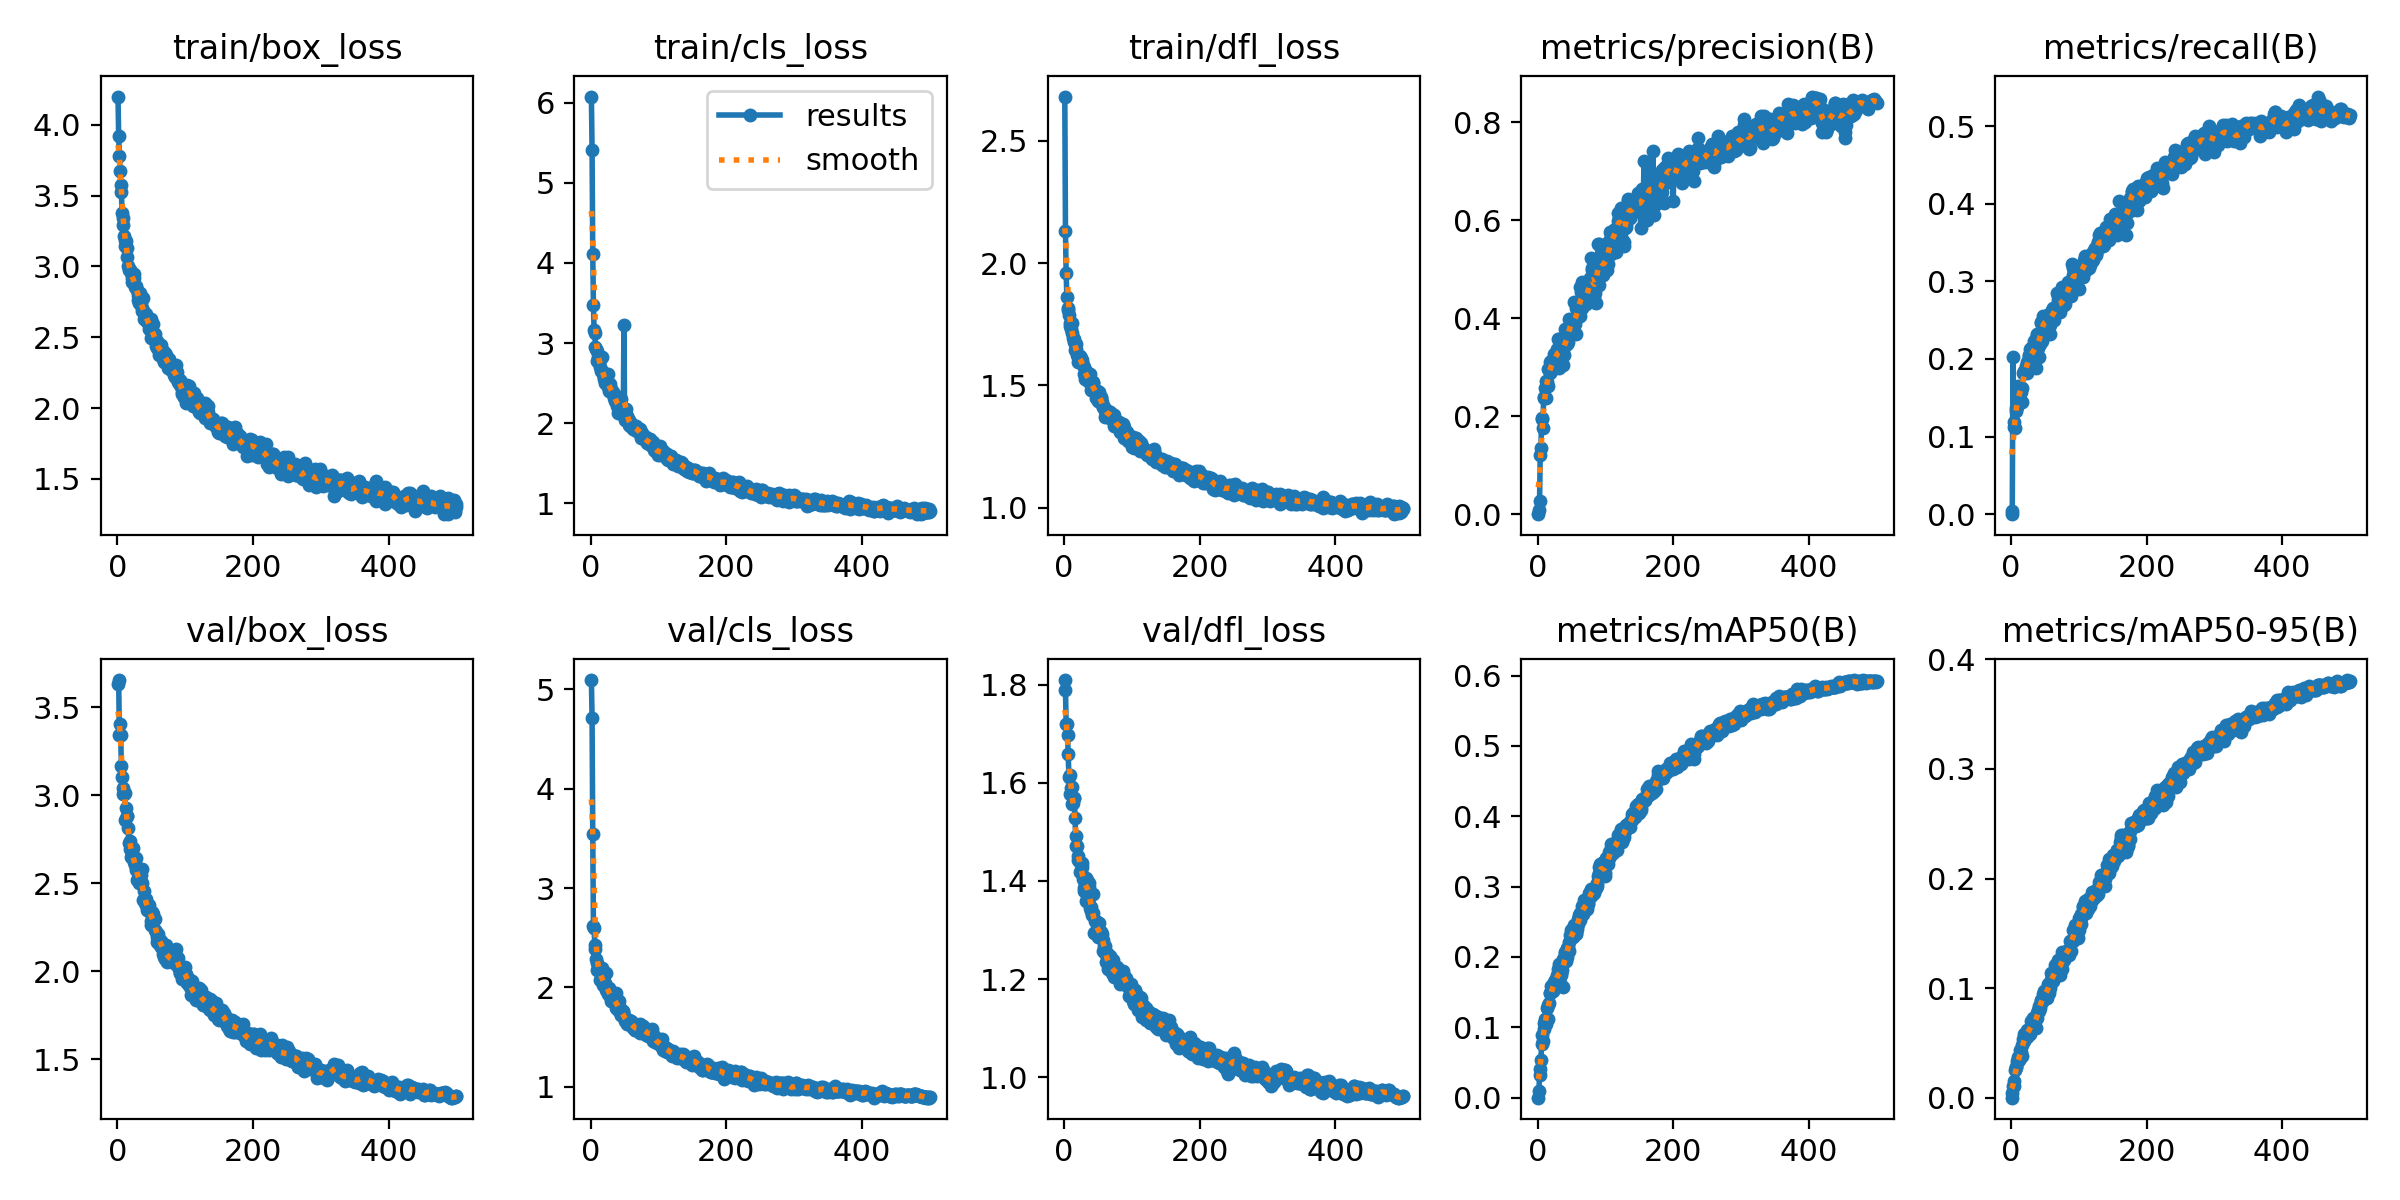

Data behind this chart, as committed beside it:
epoch, train/box_loss, train/cls_loss, train/dfl_loss, metrics/precision(B), metrics/recall(B), metrics/mAP50(B), metrics/mAP50-95(B), val/box_loss, val/cls_loss, val/dfl_loss, lr/pg0, lr/pg1, lr/pg2
1, 4.2, 6.075, 2.68, 0, 0, 0, 0, 3.635, 5.091, 1.809, 5.592e-05, 5.592e-05, 5.592e-05
2, 3.923, 5.412, 2.129, 0.00846, 0.00382, 0.0092, 0.00384, 3.655, 4.708, 1.79, 0.0001139, 0.0001139, 0.0001139
3, 3.784, 4.112, 1.959, 0.02732, 0.2031, 0.03227, 0.0107, 3.342, 3.541, 1.72, 0.0001717, 0.0001717, 0.0001717
4, 3.673, 3.476, 1.862, 0.1204, 0.113, 0.0403, 0.011, 3.406, 2.616, 1.719, 0.0002293, 0.0002293, 0.0002293
5, 3.578, 3.162, 1.808, 0.1353, 0.1191, 0.05399, 0.01523, 3.34, 2.595, 1.698, 0.0002312, 0.0002312, 0.0002312
6, 3.53, 3.129, 1.815, 0.1948, 0.1114, 0.07631, 0.02507, 3.164, 2.43, 1.658, 0.0002307, 0.0002307, 0.0002307
7, 3.38, 2.948, 1.787, 0.1965, 0.1366, 0.08847, 0.02829, 3.104, 2.383, 1.613, 0.0002302, 0.0002302, 0.0002302
8, 3.34, 2.926, 1.743, 0.1764, 0.1336, 0.08116, 0.02804, 3.009, 2.289, 1.577, 0.0002298, 0.0002298, 0.0002298
9, 3.295, 2.9, 1.754, 0.2395, 0.1377, 0.09705, 0.03304, 3.04, 2.245, 1.617, 0.0002293, 0.0002293, 0.0002293
10, 3.213, 2.777, 1.732, 0.2367, 0.1649, 0.1061, 0.03303, 3.005, 2.172, 1.589, 0.0002289, 0.0002289, 0.0002289
11, 3.184, 2.822, 1.754, 0.2575, 0.1603, 0.1121, 0.03749, 3.011, 2.187, 1.592, 0.0002284, 0.0002284, 0.0002284
12, 3.145, 2.803, 1.716, 0.272, 0.1496, 0.105, 0.03479, 2.862, 2.181, 1.557, 0.0002279, 0.0002279, 0.0002279
13, 3.181, 2.793, 1.693, 0.2372, 0.1588, 0.1097, 0.03638, 2.928, 2.171, 1.558, 0.0002275, 0.0002275, 0.0002275
14, 3.128, 2.701, 1.689, 0.2699, 0.1641, 0.128, 0.0434, 2.883, 2.074, 1.568, 0.000227, 0.000227, 0.000227
15, 3.067, 2.648, 1.677, 0.2966, 0.158, 0.1315, 0.0417, 2.88, 2.103, 1.568, 0.0002265, 0.0002265, 0.0002265
16, 3.005, 2.831, 1.645, 0.2622, 0.1443, 0.112, 0.03803, 2.817, 2.194, 1.529, 0.0002261, 0.0002261, 0.0002261
17, 2.977, 2.647, 1.671, 0.2936, 0.1626, 0.1347, 0.04768, 2.729, 2.071, 1.491, 0.0002256, 0.0002256, 0.0002256
18, 2.976, 2.609, 1.65, 0.2873, 0.1819, 0.1488, 0.05386, 2.697, 2.026, 1.472, 0.0002252, 0.0002252, 0.0002252
19, 2.978, 2.573, 1.623, 0.3098, 0.184, 0.1484, 0.05131, 2.743, 2.036, 1.471, 0.0002247, 0.0002247, 0.0002247
20, 2.956, 2.546, 1.597, 0.3121, 0.1824, 0.1588, 0.05815, 2.647, 2.021, 1.443, 0.0002242, 0.0002242, 0.0002242
21, 2.889, 2.501, 1.615, 0.3075, 0.185, 0.1541, 0.05579, 2.666, 2.043, 1.451, 0.0002238, 0.0002238, 0.0002238
22, 2.918, 2.53, 1.607, 0.2933, 0.1908, 0.1518, 0.05627, 2.648, 2.15, 1.442, 0.0002233, 0.0002233, 0.0002233
23, 2.917, 2.521, 1.608, 0.3125, 0.1817, 0.152, 0.05531, 2.702, 1.978, 1.438, 0.0002228, 0.0002228, 0.0002228
24, 2.918, 2.514, 1.619, 0.3263, 0.1962, 0.1627, 0.06184, 2.62, 1.962, 1.418, 0.0002224, 0.0002224, 0.0002224
25, 2.944, 2.615, 1.611, 0.3128, 0.1924, 0.1648, 0.06109, 2.644, 1.975, 1.422, 0.0002219, 0.0002219, 0.0002219
26, 2.858, 2.455, 1.604, 0.3199, 0.2038, 0.167, 0.06015, 2.606, 1.933, 1.429, 0.0002215, 0.0002215, 0.0002215
27, 2.847, 2.402, 1.59, 0.3195, 0.2046, 0.1637, 0.05973, 2.641, 1.994, 1.436, 0.000221, 0.000221, 0.000221
28, 2.864, 2.427, 1.582, 0.3094, 0.2122, 0.1643, 0.05842, 2.575, 1.941, 1.405, 0.0002205, 0.0002205, 0.0002205
29, 2.835, 2.491, 1.576, 0.3371, 0.1992, 0.1744, 0.06531, 2.521, 1.916, 1.379, 0.0002201, 0.0002201, 0.0002201
30, 2.799, 2.425, 1.547, 0.3579, 0.2031, 0.1824, 0.07025, 2.518, 1.865, 1.385, 0.0002196, 0.0002196, 0.0002196
31, 2.761, 2.376, 1.525, 0.2974, 0.2153, 0.1786, 0.06623, 2.525, 1.938, 1.391, 0.0002192, 0.0002192, 0.0002192
32, 2.744, 2.392, 1.558, 0.3574, 0.208, 0.1895, 0.07244, 2.503, 1.868, 1.36, 0.0002187, 0.0002187, 0.0002187
33, 2.81, 2.386, 1.55, 0.3256, 0.1916, 0.1627, 0.0649, 2.52, 1.935, 1.406, 0.0002182, 0.0002182, 0.0002182
34, 2.755, 2.359, 1.523, 0.3184, 0.2237, 0.174, 0.06828, 2.514, 1.879, 1.401, 0.0002178, 0.0002178, 0.0002178
35, 2.745, 2.313, 1.533, 0.3473, 0.2153, 0.1769, 0.06505, 2.545, 1.854, 1.391, 0.0002173, 0.0002173, 0.0002173
36, 2.703, 2.282, 1.516, 0.3409, 0.2221, 0.1809, 0.07, 2.501, 1.87, 1.389, 0.0002169, 0.0002169, 0.0002169
37, 2.683, 2.338, 1.541, 0.3035, 0.1885, 0.1575, 0.06333, 2.581, 1.939, 1.396, 0.0002164, 0.0002164, 0.0002164
38, 2.775, 2.288, 1.546, 0.3356, 0.2313, 0.1975, 0.07766, 2.403, 1.791, 1.346, 0.0002159, 0.0002159, 0.0002159
39, 2.678, 2.217, 1.518, 0.3245, 0.2328, 0.1929, 0.07243, 2.455, 1.803, 1.34, 0.0002155, 0.0002155, 0.0002155
40, 2.63, 2.131, 1.481, 0.3774, 0.2145, 0.206, 0.07991, 2.403, 1.773, 1.347, 0.000215, 0.000215, 0.000215
41, 2.648, 2.173, 1.483, 0.3616, 0.2244, 0.2078, 0.08409, 2.387, 1.782, 1.33, 0.0002146, 0.0002146, 0.0002146
42, 2.663, 2.296, 1.512, 0.349, 0.2026, 0.1943, 0.07874, 2.412, 1.864, 1.373, 0.0002141, 0.0002141, 0.0002141
43, 2.65, 2.235, 1.51, 0.3477, 0.2197, 0.1994, 0.0817, 2.379, 1.796, 1.335, 0.0002136, 0.0002136, 0.0002136
44, 2.605, 2.3, 1.477, 0.3493, 0.2458, 0.2122, 0.08841, 2.348, 1.725, 1.294, 0.0002132, 0.0002132, 0.0002132
45, 2.621, 2.154, 1.482, 0.3508, 0.2481, 0.2143, 0.08952, 2.36, 1.721, 1.295, 0.0002127, 0.0002127, 0.0002127
46, 2.596, 2.156, 1.482, 0.3663, 0.2237, 0.2081, 0.0877, 2.344, 1.766, 1.319, 0.0002122, 0.0002122, 0.0002122
47, 2.556, 2.102, 1.45, 0.398, 0.2488, 0.2207, 0.09078, 2.374, 1.756, 1.318, 0.0002118, 0.0002118, 0.0002118
48, 2.598, 2.126, 1.476, 0.3891, 0.2557, 0.2312, 0.09492, 2.335, 1.76, 1.315, 0.0002113, 0.0002113, 0.0002113
49, 2.626, 3.227, 1.476, 0.3956, 0.2534, 0.2382, 0.09721, 2.288, 1.711, 1.295, 0.0002109, 0.0002109, 0.0002109
50, 2.497, 2.033, 1.435, 0.3951, 0.2427, 0.2319, 0.09588, 2.265, 1.661, 1.287, 0.0002104, 0.0002104, 0.0002104
51, 2.534, 2.131, 1.474, 0.3813, 0.2473, 0.2316, 0.09249, 2.34, 1.69, 1.315, 0.0002099, 0.0002099, 0.0002099
52, 2.596, 2.175, 1.46, 0.3889, 0.2473, 0.2291, 0.09448, 2.327, 1.679, 1.292, 0.0002095, 0.0002095, 0.0002095
53, 2.513, 2.076, 1.431, 0.3843, 0.2488, 0.2325, 0.09115, 2.308, 1.631, 1.288, 0.000209, 0.000209, 0.000209
54, 2.502, 2.093, 1.451, 0.4324, 0.2412, 0.2453, 0.1017, 2.3, 1.66, 1.296, 0.0002086, 0.0002086, 0.0002086
55, 2.523, 2.043, 1.45, 0.3888, 0.2565, 0.2423, 0.1039, 2.236, 1.634, 1.297, 0.0002081, 0.0002081, 0.0002081
56, 2.484, 2.043, 1.433, 0.3681, 0.258, 0.232, 0.09543, 2.296, 1.673, 1.292, 0.0002076, 0.0002076, 0.0002076
57, 2.437, 1.98, 1.414, 0.4201, 0.2328, 0.2345, 0.1, 2.224, 1.663, 1.279, 0.0002072, 0.0002072, 0.0002072
58, 2.476, 1.969, 1.413, 0.3993, 0.2443, 0.2397, 0.1053, 2.169, 1.652, 1.258, 0.0002067, 0.0002067, 0.0002067
59, 2.426, 1.963, 1.414, 0.4199, 0.2588, 0.2541, 0.1138, 2.195, 1.638, 1.268, 0.0002062, 0.0002062, 0.0002062
60, 2.431, 1.979, 1.372, 0.4164, 0.2554, 0.2474, 0.1106, 2.212, 1.66, 1.268, 0.0002058, 0.0002058, 0.0002058
... 440 more rows
